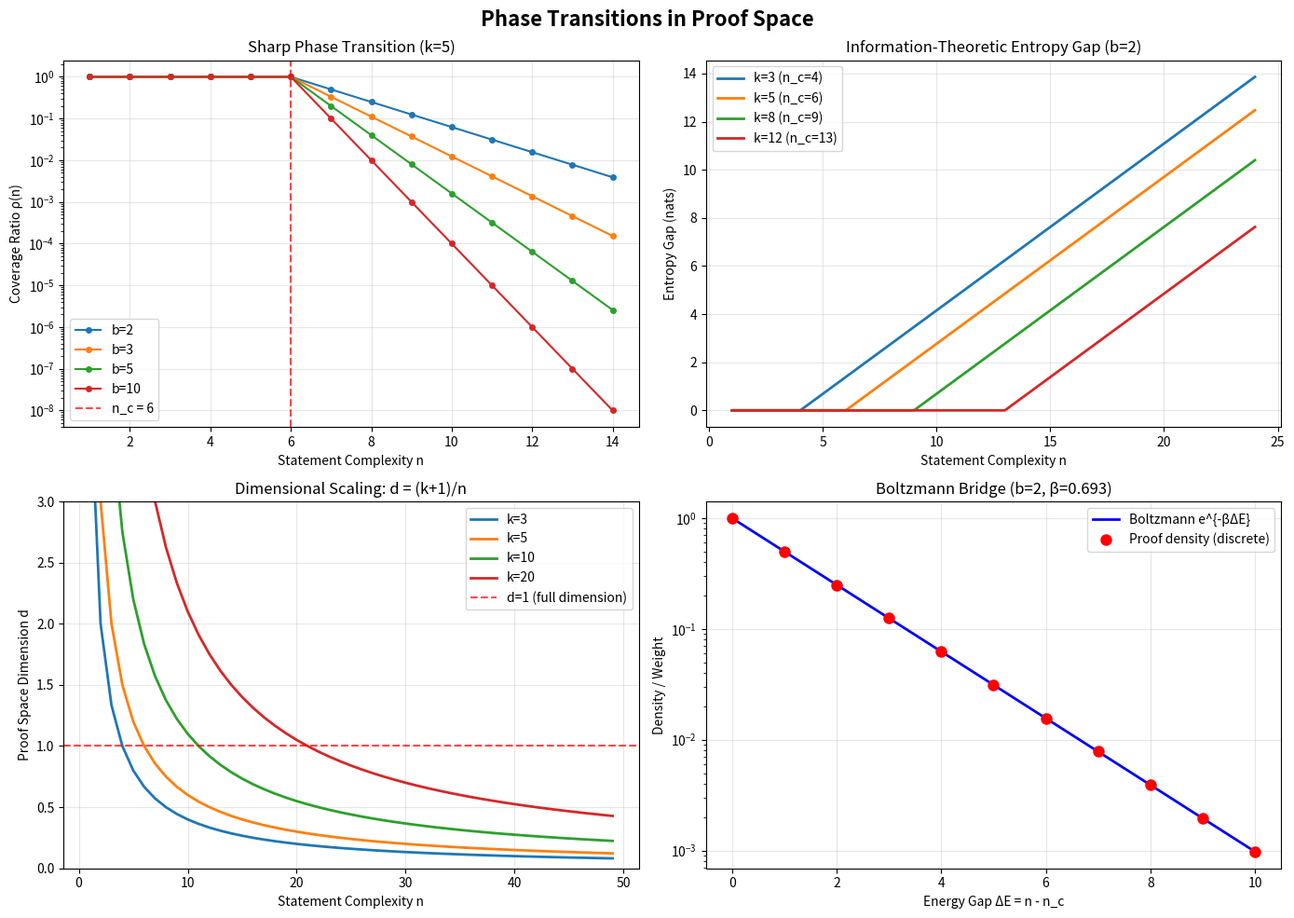

Here is the Python script that generated this plot:
#!/usr/bin/env python3
"""
Visualization: Phase Transition in Proof Space

Generates a plot showing the sharp phase transition in proof density
as statement complexity crosses the critical threshold.
"""

import math


def generate_phase_transition_plot():
    """Generate SVG plot of the phase transition."""
    import matplotlib
    matplotlib.use('Agg')
    import matplotlib.pyplot as plt
    import numpy as np

    fig, axes = plt.subplots(2, 2, figsize=(14, 10))
    fig.suptitle('Phase Transitions in Proof Space', fontsize=16, fontweight='bold')

    # Plot 1: Coverage ratio vs complexity for different b
    ax1 = axes[0, 0]
    k = 5
    n_values = np.arange(1, 15)
    for b in [2, 3, 5, 10]:
        ratios = [min(1.0, b**(k+1) / b**n) for n in n_values]
        ax1.plot(n_values, ratios, 'o-', label=f'b={b}', markersize=4)
    ax1.axvline(x=k+1, color='red', linestyle='--', alpha=0.7, label=f'n_c = {k+1}')
    ax1.set_xlabel('Statement Complexity n')
    ax1.set_ylabel('Coverage Ratio ρ(n)')
    ax1.set_title(f'Sharp Phase Transition (k={k})')
    ax1.set_yscale('log')
    ax1.legend()
    ax1.grid(True, alpha=0.3)

    # Plot 2: Entropy gap
    ax2 = axes[0, 1]
    b = 2
    for k in [3, 5, 8, 12]:
        n_c = k + 1
        n_vals = np.arange(1, 25)
        gaps = [max(0, (n - k - 1) * math.log(b)) for n in n_vals]
        ax2.plot(n_vals, gaps, '-', label=f'k={k} (n_c={n_c})', linewidth=2)
    ax2.set_xlabel('Statement Complexity n')
    ax2.set_ylabel('Entropy Gap (nats)')
    ax2.set_title(f'Information-Theoretic Entropy Gap (b={b})')
    ax2.legend()
    ax2.grid(True, alpha=0.3)

    # Plot 3: Hausdorff dimension
    ax3 = axes[1, 0]
    for k in [3, 5, 10, 20]:
        n_vals = np.arange(1, 50)
        dims = [(k+1)/n for n in n_vals]
        ax3.plot(n_vals, dims, '-', label=f'k={k}', linewidth=2)
    ax3.axhline(y=1, color='red', linestyle='--', alpha=0.7, label='d=1 (full dimension)')
    ax3.set_xlabel('Statement Complexity n')
    ax3.set_ylabel('Proof Space Dimension d')
    ax3.set_title('Dimensional Scaling: d = (k+1)/n')
    ax3.set_ylim(0, 3)
    ax3.legend()
    ax3.grid(True, alpha=0.3)

    # Plot 4: Boltzmann comparison
    ax4 = axes[1, 1]
    k = 5
    b = 2
    beta = math.log(b)
    delta_e_vals = np.linspace(0, 10, 100)
    boltzmann_vals = [math.exp(-beta * de) for de in delta_e_vals]
    ax4.plot(delta_e_vals, boltzmann_vals, 'b-', linewidth=2, label='Boltzmann e^{-βΔE}')

    # Discrete proof density points
    for m in range(11):
        proof_dens = b**(k+1) / b**(k+1+m)
        ax4.plot(m, proof_dens, 'ro', markersize=8)
    ax4.plot([], [], 'ro', markersize=8, label='Proof density (discrete)')

    ax4.set_xlabel('Energy Gap ΔE = n - n_c')
    ax4.set_ylabel('Density / Weight')
    ax4.set_title(f'Boltzmann Bridge (b={b}, β={beta:.3f})')
    ax4.set_yscale('log')
    ax4.legend()
    ax4.grid(True, alpha=0.3)

    plt.tight_layout()
    plt.savefig('phase_transition_plots.png', dpi=150, bbox_inches='tight')
    plt.savefig('phase_transition_plots.svg', bbox_inches='tight')
    print("Saved: phase_transition_plots.png, phase_transition_plots.svg")


if __name__ == "__main__":
    generate_phase_transition_plot()
